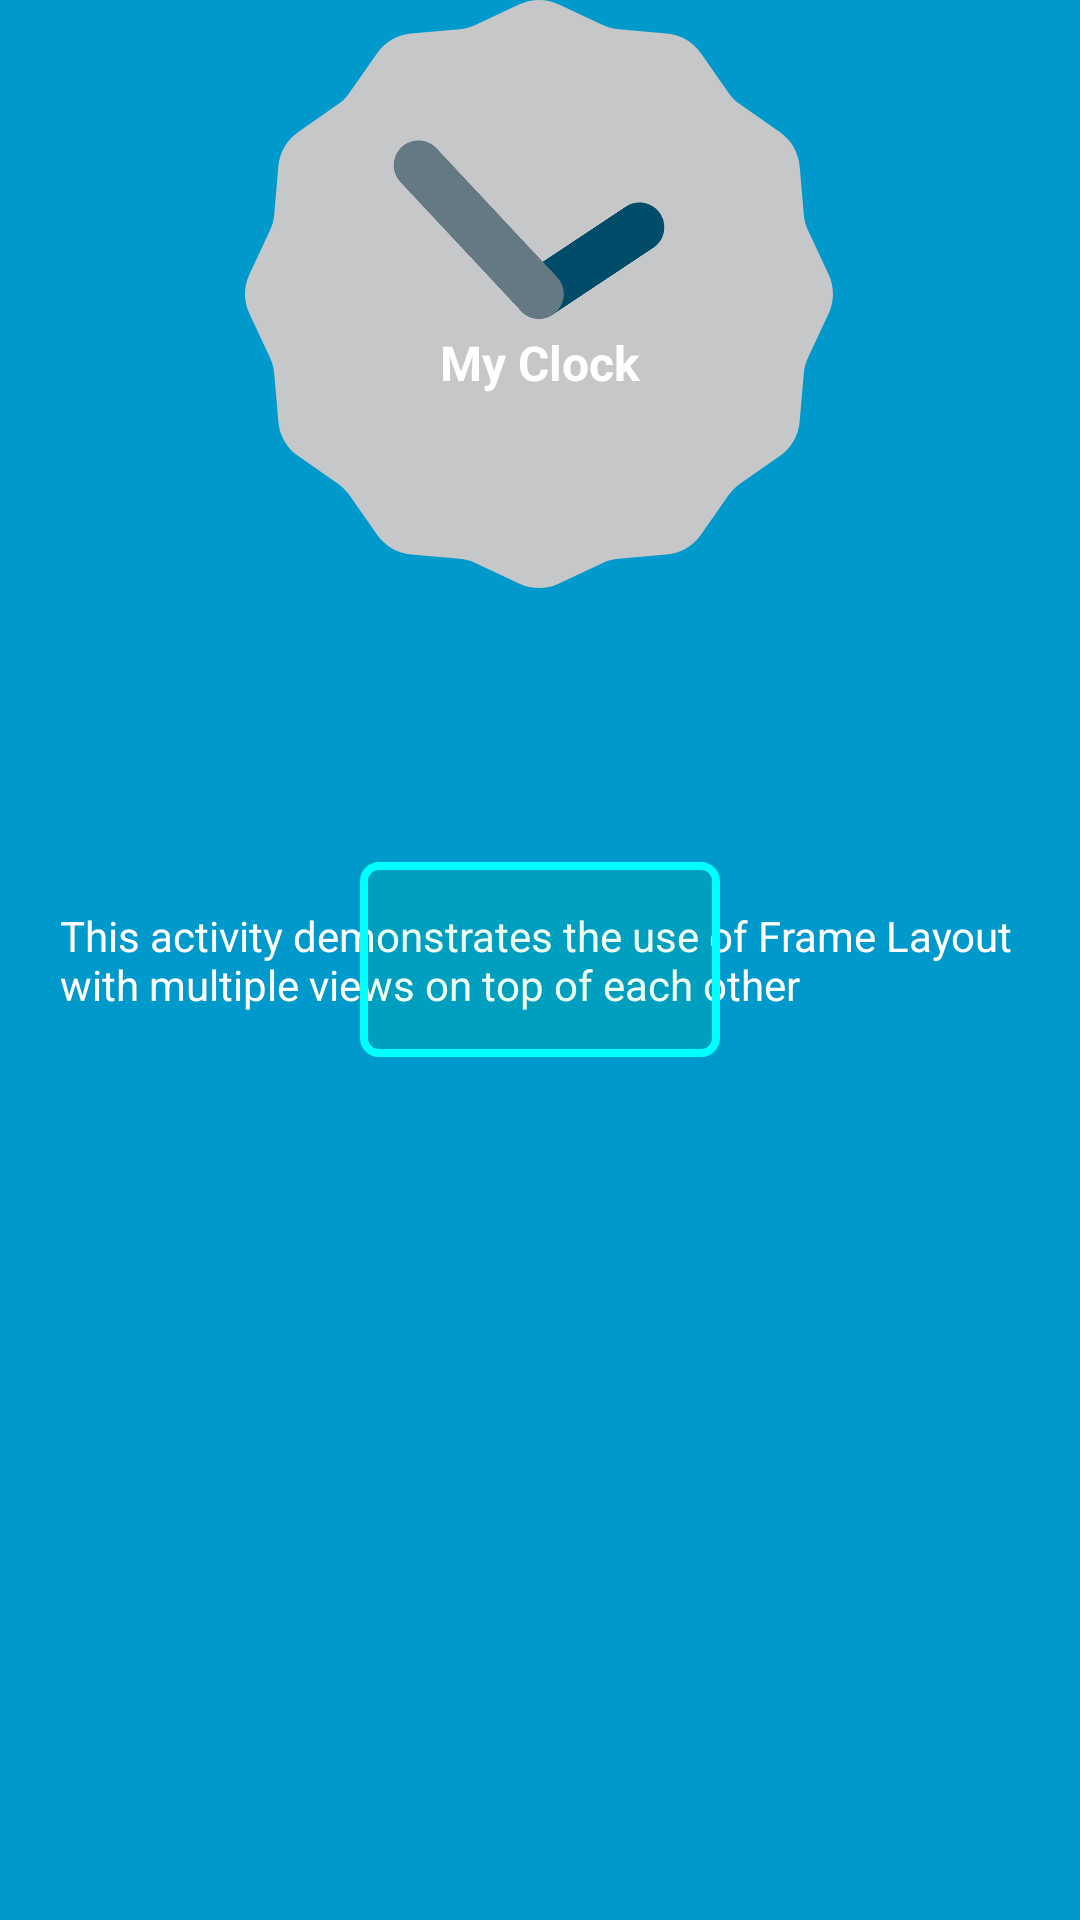

Reconstruct the res/layout file that produces this screen, plus the resources it refers to.
<!-- AndroidManifest.xml: application theme AppTheme -->
<!-- res/layout/layout3.xml -->
<FrameLayout xmlns:android="http://schemas.android.com/apk/res/android"
    xmlns:tools="http://schemas.android.com/tools"
    android:layout_width="fill_parent"
    android:layout_height="fill_parent"
    tools:context="com.example.layouts.MainActivity" >

        <ImageView
            android:id="@+id/imageView1"
            android:layout_width="fill_parent"
            android:layout_height="fill_parent"
            android:scaleType="matrix"
            android:src="@android:color/holo_blue_dark" />
        
        <AnalogClock
            android:id="@+id/analogClock1"
            android:layout_width="205dp"
            android:layout_height="196dp" 
            android:layout_gravity="top|center"/>
 
         <TextView
             android:layout_width="wrap_content"
            android:layout_gravity="top|center"
            android:layout_marginTop="110dp"
            android:textSize="16sp"
            android:textStyle="bold"
            android:layout_height="wrap_content"
            android:textColor="@android:color/white"
            android:text="My Clock"/>
        
        <TextView
            android:id="@+id/textView1"
            android:layout_width="wrap_content"
            android:layout_height="wrap_content"
            android:layout_margin="20dp"
            android:layout_gravity="center"
            android:textColor="#fff"
            android:text="@string/FrameIntro" />

        <View
            android:id="@+id/view1"
            android:layout_width="120dp"
            android:layout_height="65dp" 
            android:layout_gravity="center"
            android:background="@drawable/border1"/>
        
        
        
</FrameLayout>
<!-- resources referenced by this layout -->
<resources>
  <!-- drawable border1 (drawable) -->
  <?xml version="1.0" encoding="utf-8"?>
  <shape xmlns:android="http://schemas.android.com/apk/res/android"
      android:shape="rectangle" >
  
  <corners android:radius="5dp" />
  
  <stroke android:width="8px" 
      android:color="#ff00ffff" />
  
  <solid android:color="#1000ff00"/>
  
  </shape>
  <string name="FrameIntro">This activity demonstrates the use of Frame Layout with multiple views on top of each other</string>
  <style name="AppTheme" parent="AppBaseTheme">
          
      </style>
  <style name="AppBaseTheme" parent="android:Theme.Light">
          
      </style>
</resources>
